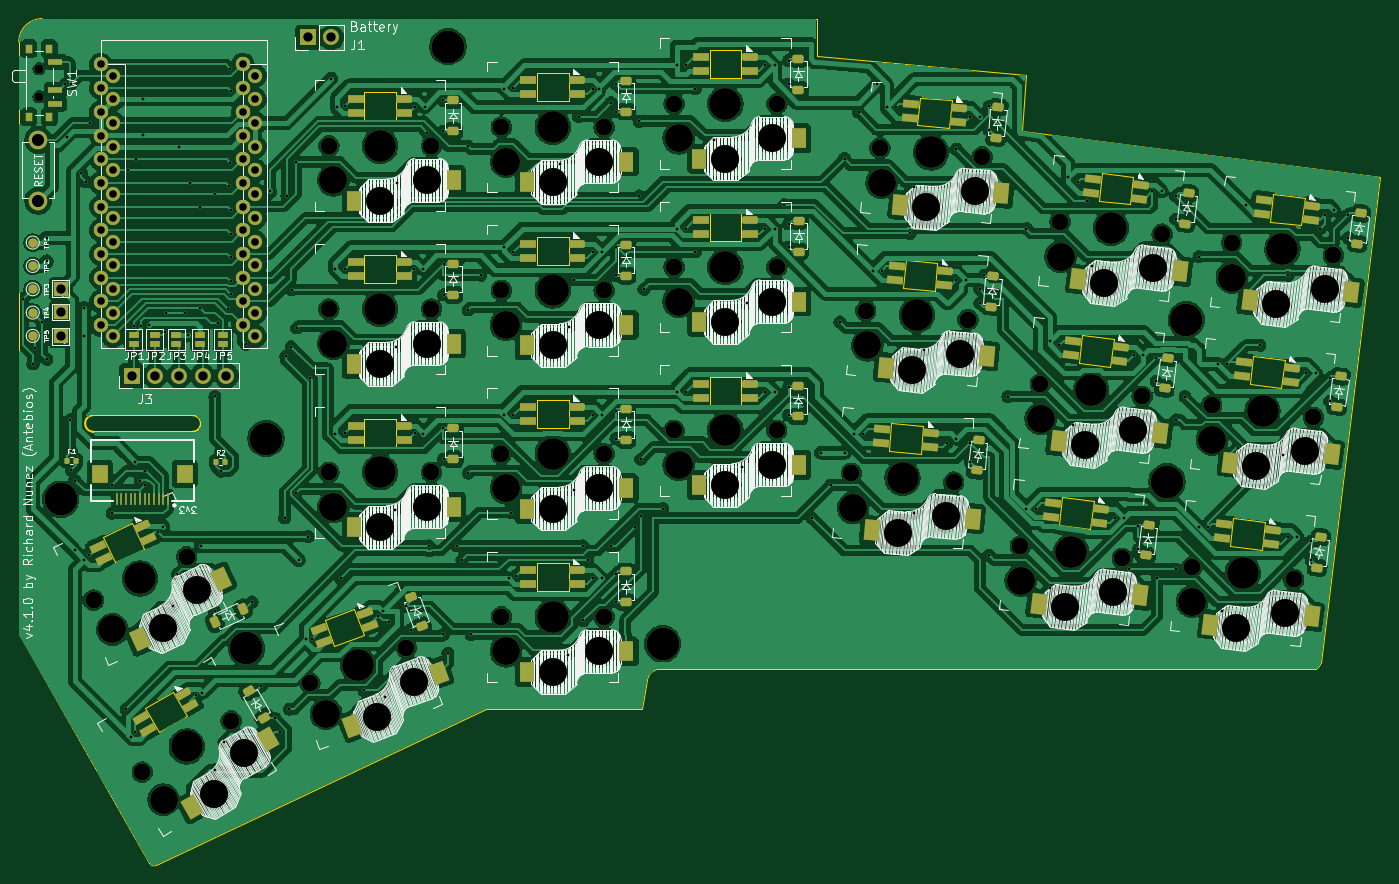
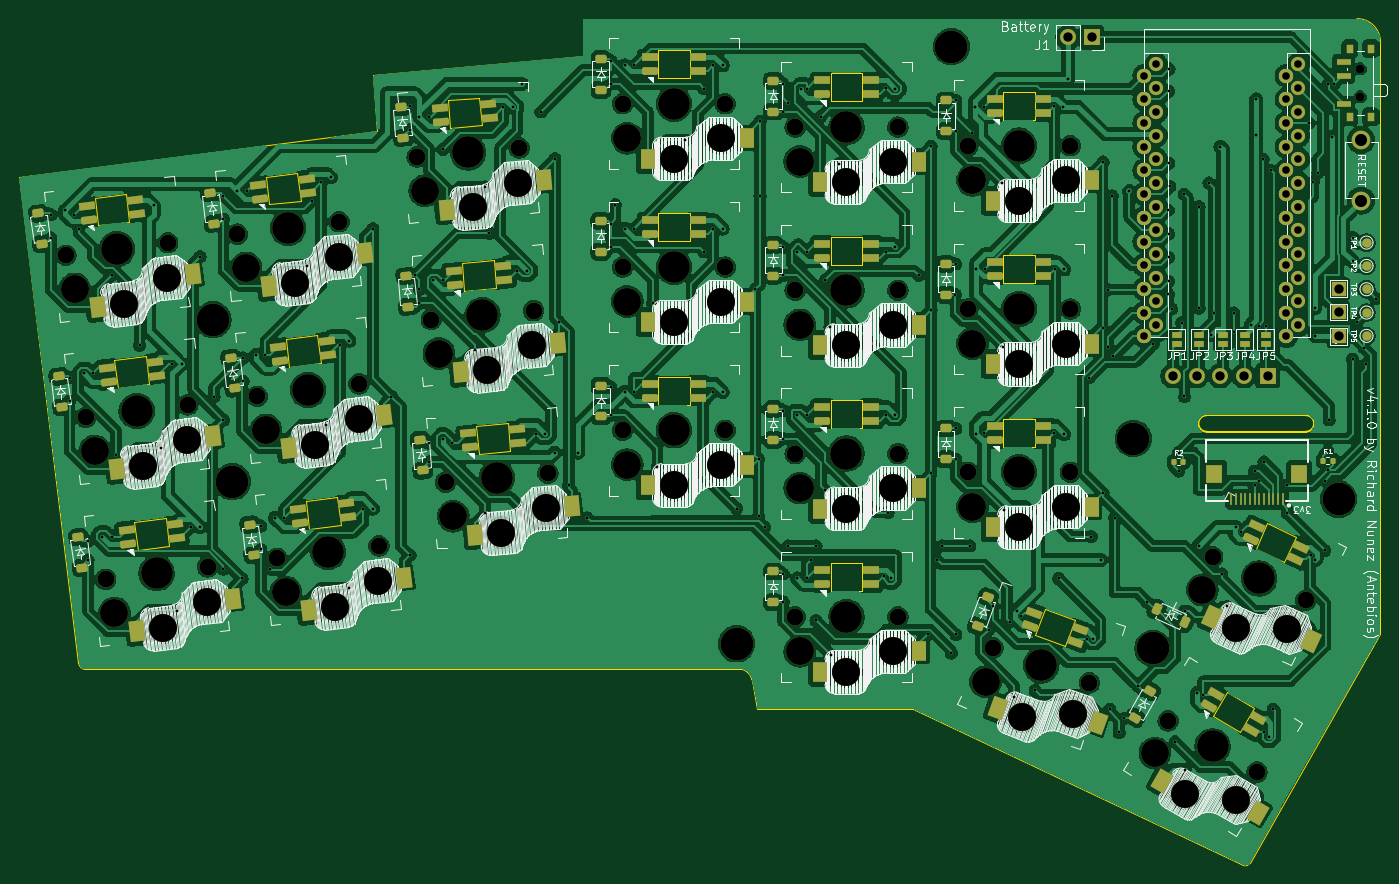
Circuit board: 11 layer files. Board 145.9 x 90.7 mm.
- bottom_copper: michele42_trackpad-splayed-B_Cu.gbl (768236 bytes)
- bottom_mask: michele42_trackpad-splayed-B_Mask.gbs (17938 bytes)
- paste: michele42_trackpad-splayed-B_Paste.gbp (11350 bytes)
- bottom_silk: michele42_trackpad-splayed-B_Silkscreen.gbo (182071 bytes)
- outline: michele42_trackpad-splayed-Edge_Cuts.gm1 (6702 bytes)
- top_copper: michele42_trackpad-splayed-F_Cu.gtl (715048 bytes)
- top_mask: michele42_trackpad-splayed-F_Mask.gts (17948 bytes)
- paste: michele42_trackpad-splayed-F_Paste.gtp (11355 bytes)
- top_silk: michele42_trackpad-splayed-F_Silkscreen.gto (184707 bytes)
- drill: michele42_trackpad-splayed-NPTH.drl (3005 bytes)
- drill: michele42_trackpad-splayed-PTH.drl (5355 bytes)

=== bottom_copper: michele42_trackpad-splayed-B_Cu.gbl (768236 bytes, source omitted) ===
=== bottom_mask: michele42_trackpad-splayed-B_Mask.gbs (17938 bytes, source omitted) ===
=== paste: michele42_trackpad-splayed-B_Paste.gbp (11350 bytes, source omitted) ===
=== bottom_silk: michele42_trackpad-splayed-B_Silkscreen.gbo (182071 bytes, source omitted) ===
=== outline: michele42_trackpad-splayed-Edge_Cuts.gm1 ===
G04 #@! TF.GenerationSoftware,KiCad,Pcbnew,10.0.3*
G04 #@! TF.CreationDate,2026-05-28T18:30:17-05:00*
G04 #@! TF.ProjectId,michele42_trackpad-splayed,6d696368-656c-4653-9432-5f747261636b,rev?*
G04 #@! TF.SameCoordinates,Original*
G04 #@! TF.FileFunction,Profile,NP*
%FSLAX46Y46*%
G04 Gerber Fmt 4.6, Leading zero omitted, Abs format (unit mm)*
G04 Created by KiCad (PCBNEW 10.0.3) date 2026-05-28 18:30:17*
%MOMM*%
%LPD*%
G01*
G04 APERTURE LIST*
G04 #@! TA.AperFunction,Profile*
%ADD10C,0.100000*%
G04 #@! TD*
G04 #@! TA.AperFunction,Profile*
%ADD11C,0.177193*%
G04 #@! TD*
G04 #@! TA.AperFunction,Profile*
%ADD12C,0.120000*%
G04 #@! TD*
G04 APERTURE END LIST*
D10*
X66500000Y-58500000D02*
X66500000Y-122000000D01*
X66500000Y-58500000D02*
G75*
G02*
X69028016Y-56000157I2500000J0D01*
G01*
X66500000Y-122000000D02*
X80500000Y-146500000D01*
D11*
X74499999Y-100271932D02*
G75*
G02*
X74500000Y-98500068I1J885932D01*
G01*
D10*
X81227900Y-146735968D02*
G75*
G02*
X80500000Y-146500000I-247900J475968D01*
G01*
X81227900Y-146735968D02*
X116610000Y-130000000D01*
D11*
X85131569Y-98500001D02*
X74500000Y-98499998D01*
X85131569Y-98500001D02*
G75*
G02*
X85131568Y-100271999I31J-885999D01*
G01*
X85131568Y-100271935D02*
X74499999Y-100271932D01*
D10*
X116610000Y-130000000D02*
X133272938Y-130000000D01*
X133272938Y-130000000D02*
X133884112Y-126866774D01*
X133884112Y-126866774D02*
G75*
G02*
X135000008Y-125728489I1425888J-281726D01*
G01*
X135000000Y-125728452D02*
X205500000Y-125728990D01*
X152000000Y-56001517D02*
X69028016Y-56000157D01*
X152000000Y-56001517D02*
X152000000Y-60000000D01*
X152000000Y-60000000D02*
X174500000Y-62000000D01*
X174000000Y-68000000D02*
X212439515Y-72992093D01*
X174500000Y-62000000D02*
X174000000Y-68000000D01*
X206046446Y-125004778D02*
G75*
G02*
X205500016Y-125729029I-872046J89678D01*
G01*
X206046446Y-125004778D02*
X212439515Y-72992093D01*
G04 #@! TO.C,D18*
D12*
X180087712Y-92866065D02*
X180453320Y-89888426D01*
X180453320Y-89888426D02*
X183827976Y-90302783D01*
X183462368Y-93280422D02*
X180087712Y-92866065D01*
X183827976Y-90302783D02*
X183462368Y-93280422D01*
G04 #@! TO.C,D10*
X140531753Y-76865542D02*
X143931753Y-76865542D01*
X140531753Y-79865542D02*
X140531753Y-76865542D01*
X143931753Y-76865542D02*
X143931753Y-79865542D01*
X143931753Y-79865542D02*
X140531753Y-79865542D01*
G04 #@! TO.C,D12*
X99279492Y-120416094D02*
X102474447Y-119253226D01*
X100305553Y-123235172D02*
X99279492Y-120416094D01*
X102474447Y-119253226D02*
X103500508Y-122072304D01*
X103500508Y-122072304D02*
X100305553Y-123235172D01*
G04 #@! TO.C,D22*
X196317102Y-112490205D02*
X196682710Y-109512566D01*
X196682710Y-109512566D02*
X200057366Y-109926923D01*
X199691758Y-112904562D02*
X196317102Y-112490205D01*
X200057366Y-109926923D02*
X199691758Y-112904562D01*
G04 #@! TO.C,D4*
X75529595Y-111507474D02*
X78611044Y-110070573D01*
X76797450Y-114226401D02*
X75529595Y-111507474D01*
X78611044Y-110070573D02*
X79878899Y-112789500D01*
X79878899Y-112789500D02*
X76797450Y-114226401D01*
G04 #@! TO.C,D15*
X159771335Y-102311883D02*
X160032806Y-99323295D01*
X160032806Y-99323295D02*
X163419863Y-99619621D01*
X163158392Y-102608209D02*
X159771335Y-102311883D01*
X163419863Y-99619621D02*
X163158392Y-102608209D01*
G04 #@! TO.C,D2*
X103531753Y-81365542D02*
X106931753Y-81365542D01*
X103531753Y-84365542D02*
X103531753Y-81365542D01*
X106931753Y-81365542D02*
X106931753Y-84365542D01*
X106931753Y-84365542D02*
X103531753Y-84365542D01*
G04 #@! TO.C,D8*
X80042215Y-129887230D02*
X82986701Y-128187230D01*
X81542215Y-132485306D02*
X80042215Y-129887230D01*
X82986701Y-128187230D02*
X84486701Y-130785306D01*
X84486701Y-130785306D02*
X81542215Y-132485306D01*
G04 #@! TO.C,D11*
X140531753Y-94365542D02*
X143931753Y-94365542D01*
X140531753Y-97365542D02*
X140531753Y-94365542D01*
X143931753Y-94365542D02*
X143931753Y-97365542D01*
X143931753Y-97365542D02*
X140531753Y-97365542D01*
G04 #@! TO.C,D19*
X177954998Y-110235623D02*
X178320606Y-107257984D01*
X178320606Y-107257984D02*
X181695262Y-107672341D01*
X181329654Y-110649980D02*
X177954998Y-110235623D01*
X181695262Y-107672341D02*
X181329654Y-110649980D01*
G04 #@! TO.C,D5*
X122031753Y-61865542D02*
X125431753Y-61865542D01*
X122031753Y-64865542D02*
X122031753Y-61865542D01*
X125431753Y-61865542D02*
X125431753Y-64865542D01*
X125431753Y-64865542D02*
X122031753Y-64865542D01*
G04 #@! TO.C,D20*
X200582530Y-77751089D02*
X200948138Y-74773450D01*
X200948138Y-74773450D02*
X204322794Y-75187807D01*
X203957186Y-78165446D02*
X200582530Y-77751089D01*
X204322794Y-75187807D02*
X203957186Y-78165446D01*
G04 #@! TO.C,D13*
X162821786Y-67445070D02*
X163083257Y-64456482D01*
X163083257Y-64456482D02*
X166470314Y-64752808D01*
X166208843Y-67741396D02*
X162821786Y-67445070D01*
X166470314Y-64752808D02*
X166208843Y-67741396D01*
G04 #@! TO.C,D6*
X122031753Y-79365542D02*
X125431753Y-79365542D01*
X122031753Y-82365542D02*
X122031753Y-79365542D01*
X125431753Y-79365542D02*
X125431753Y-82365542D01*
X125431753Y-82365542D02*
X122031753Y-82365542D01*
G04 #@! TO.C,D3*
X103531753Y-98915542D02*
X106931753Y-98915542D01*
X103531753Y-101915542D02*
X103531753Y-98915542D01*
X106931753Y-98915542D02*
X106931753Y-101915542D01*
X106931753Y-101915542D02*
X103531753Y-101915542D01*
G04 #@! TO.C,D17*
X182220426Y-75496506D02*
X182586034Y-72518867D01*
X182586034Y-72518867D02*
X185960690Y-72933224D01*
X185595082Y-75910863D02*
X182220426Y-75496506D01*
X185960690Y-72933224D02*
X185595082Y-75910863D01*
G04 #@! TO.C,D21*
X198449815Y-95120647D02*
X198815423Y-92143008D01*
X198815423Y-92143008D02*
X202190079Y-92557365D01*
X201824471Y-95535004D02*
X198449815Y-95120647D01*
X202190079Y-92557365D02*
X201824471Y-95535004D01*
G04 #@! TO.C,D1*
X103531753Y-63865542D02*
X106931753Y-63865542D01*
X103531753Y-66865542D02*
X103531753Y-63865542D01*
X106931753Y-63865542D02*
X106931753Y-66865542D01*
X106931753Y-66865542D02*
X103531753Y-66865542D01*
G04 #@! TO.C,D9*
X140531753Y-59365542D02*
X143931753Y-59365542D01*
X140531753Y-62365542D02*
X140531753Y-59365542D01*
X143931753Y-59365542D02*
X143931753Y-62365542D01*
X143931753Y-62365542D02*
X140531753Y-62365542D01*
G04 #@! TO.C,D16*
X122031751Y-114365542D02*
X125431751Y-114365542D01*
X122031751Y-117365542D02*
X122031751Y-114365542D01*
X125431751Y-114365542D02*
X125431751Y-117365542D01*
X125431751Y-117365542D02*
X122031751Y-117365542D01*
G04 #@! TO.C,D14*
X161296569Y-84878467D02*
X161558040Y-81889879D01*
X161558040Y-81889879D02*
X164945097Y-82186205D01*
X164683626Y-85174793D02*
X161296569Y-84878467D01*
X164945097Y-82186205D02*
X164683626Y-85174793D01*
G04 #@! TO.C,D7*
X122031753Y-96865542D02*
X125431753Y-96865542D01*
X122031753Y-99865542D02*
X122031753Y-96865542D01*
X125431753Y-96865542D02*
X125431753Y-99865542D01*
X125431753Y-99865542D02*
X122031753Y-99865542D01*
G04 #@! TD*
M02*

=== top_copper: michele42_trackpad-splayed-F_Cu.gtl (715048 bytes, source omitted) ===
=== top_mask: michele42_trackpad-splayed-F_Mask.gts (17948 bytes, source omitted) ===
=== paste: michele42_trackpad-splayed-F_Paste.gtp (11355 bytes, source omitted) ===
=== top_silk: michele42_trackpad-splayed-F_Silkscreen.gto (184707 bytes, source omitted) ===
=== drill: michele42_trackpad-splayed-NPTH.drl ===
M48
; DRILL file KiCad 10.0.3 date 2026-05-28T18:30:17
; FORMAT={-:-/ absolute / metric / decimal}
; #@! TF.CreationDate,2026-05-28T18:30:17-05:00
; #@! TF.GenerationSoftware,Kicad,Pcbnew,10.0.3
; #@! TF.FileFunction,NonPlated,1,2,NPTH
FMAT,2
METRIC
; #@! TA.AperFunction,NonPlated,NPTH,ComponentDrill
T1C0.900
; #@! TA.AperFunction,NonPlated,NPTH,ComponentDrill
T2C1.800
; #@! TA.AperFunction,NonPlated,NPTH,ComponentDrill
T3C3.000
; #@! TA.AperFunction,NonPlated,NPTH,ComponentDrill
T4C3.400
; #@! TA.AperFunction,NonPlated,NPTH,ComponentDrill
T5C3.500
%
G90
G05
T1
X68.67Y-61.37
X68.67Y-61.37
X68.67Y-64.37
X68.67Y-64.37
T2
X74.515Y-118.324
X79.737Y-136.75
X84.485Y-113.676
X89.263Y-131.25
X97.7Y-127.188
X99.732Y-69.616
X99.732Y-87.116
X99.732Y-104.616
X108.036Y-123.426
X110.732Y-69.616
X110.732Y-87.116
X110.732Y-104.616
X118.232Y-67.616
X118.232Y-85.116
X118.232Y-102.616
X118.232Y-120.116
X129.232Y-67.616
X129.232Y-85.116
X129.232Y-102.616
X129.232Y-120.116
X136.732Y-65.116
X136.732Y-82.616
X136.732Y-100.116
X147.732Y-65.116
X147.732Y-82.616
X147.732Y-100.116
X155.746Y-104.72
X157.271Y-87.287
X158.797Y-69.853
X166.704Y-105.679
X168.229Y-88.246
X169.755Y-70.812
X173.848Y-112.502
X175.981Y-95.132
X178.114Y-77.763
X184.766Y-113.843
X186.899Y-96.473
X189.032Y-79.103
X192.21Y-114.757
X194.343Y-97.387
X196.476Y-80.017
X203.128Y-116.097
X205.261Y-98.728
X207.394Y-81.358
T3
X76.532Y-121.466
X81.993Y-121.347
X82.02Y-139.704
X85.595Y-117.24
X87.45Y-139.11
X90.68Y-134.704
X99.435Y-130.494
X100.232Y-73.316
X100.232Y-90.816
X100.232Y-108.316
X104.886Y-130.851
X105.232Y-75.516
X105.232Y-93.016
X105.232Y-110.516
X108.832Y-127.073
X110.232Y-73.316
X110.232Y-90.816
X110.232Y-108.316
X118.732Y-71.316
X118.732Y-88.816
X118.732Y-106.316
X118.732Y-123.816
X123.732Y-73.516
X123.732Y-91.016
X123.732Y-108.516
X123.732Y-126.016
X128.732Y-71.316
X128.732Y-88.816
X128.732Y-106.316
X128.732Y-123.816
X137.232Y-68.816
X137.232Y-86.316
X137.232Y-103.816
X142.232Y-71.016
X142.232Y-88.516
X142.232Y-106.016
X147.232Y-68.816
X147.232Y-86.316
X147.232Y-103.816
X155.922Y-108.45
X157.447Y-91.016
X158.972Y-73.583
X160.711Y-111.077
X162.236Y-93.644
X163.761Y-76.21
X165.884Y-109.321
X167.409Y-91.888
X168.934Y-74.454
X173.894Y-116.235
X176.026Y-98.866
X178.159Y-81.496
X178.588Y-119.028
X180.721Y-101.659
X182.854Y-84.289
X183.819Y-117.454
X185.952Y-100.085
X188.084Y-82.715
X192.256Y-118.49
X194.388Y-101.12
X196.521Y-83.751
X196.95Y-121.283
X199.083Y-103.913
X201.216Y-86.544
X202.181Y-119.709
X204.314Y-102.339
X206.447Y-84.97
T4
X79.5Y-116.0
X84.5Y-134.0
X102.868Y-125.307
X105.232Y-69.616
X105.232Y-87.116
X105.232Y-104.616
X123.732Y-67.616
X123.732Y-85.116
X123.732Y-102.616
X123.732Y-120.116
X142.232Y-65.116
X142.232Y-82.616
X142.232Y-100.116
X161.225Y-105.2
X162.75Y-87.766
X164.276Y-70.333
X179.307Y-113.172
X181.44Y-95.803
X183.573Y-78.433
X197.669Y-115.427
X199.802Y-98.057
X201.935Y-80.688
T5
X71.0Y-107.5
X90.89Y-123.49
X93.0Y-101.0
X112.5Y-59.0
X135.5Y-123.0
X189.561Y-105.63
X191.632Y-88.273
M30

=== drill: michele42_trackpad-splayed-PTH.drl (5355 bytes, source omitted) ===
